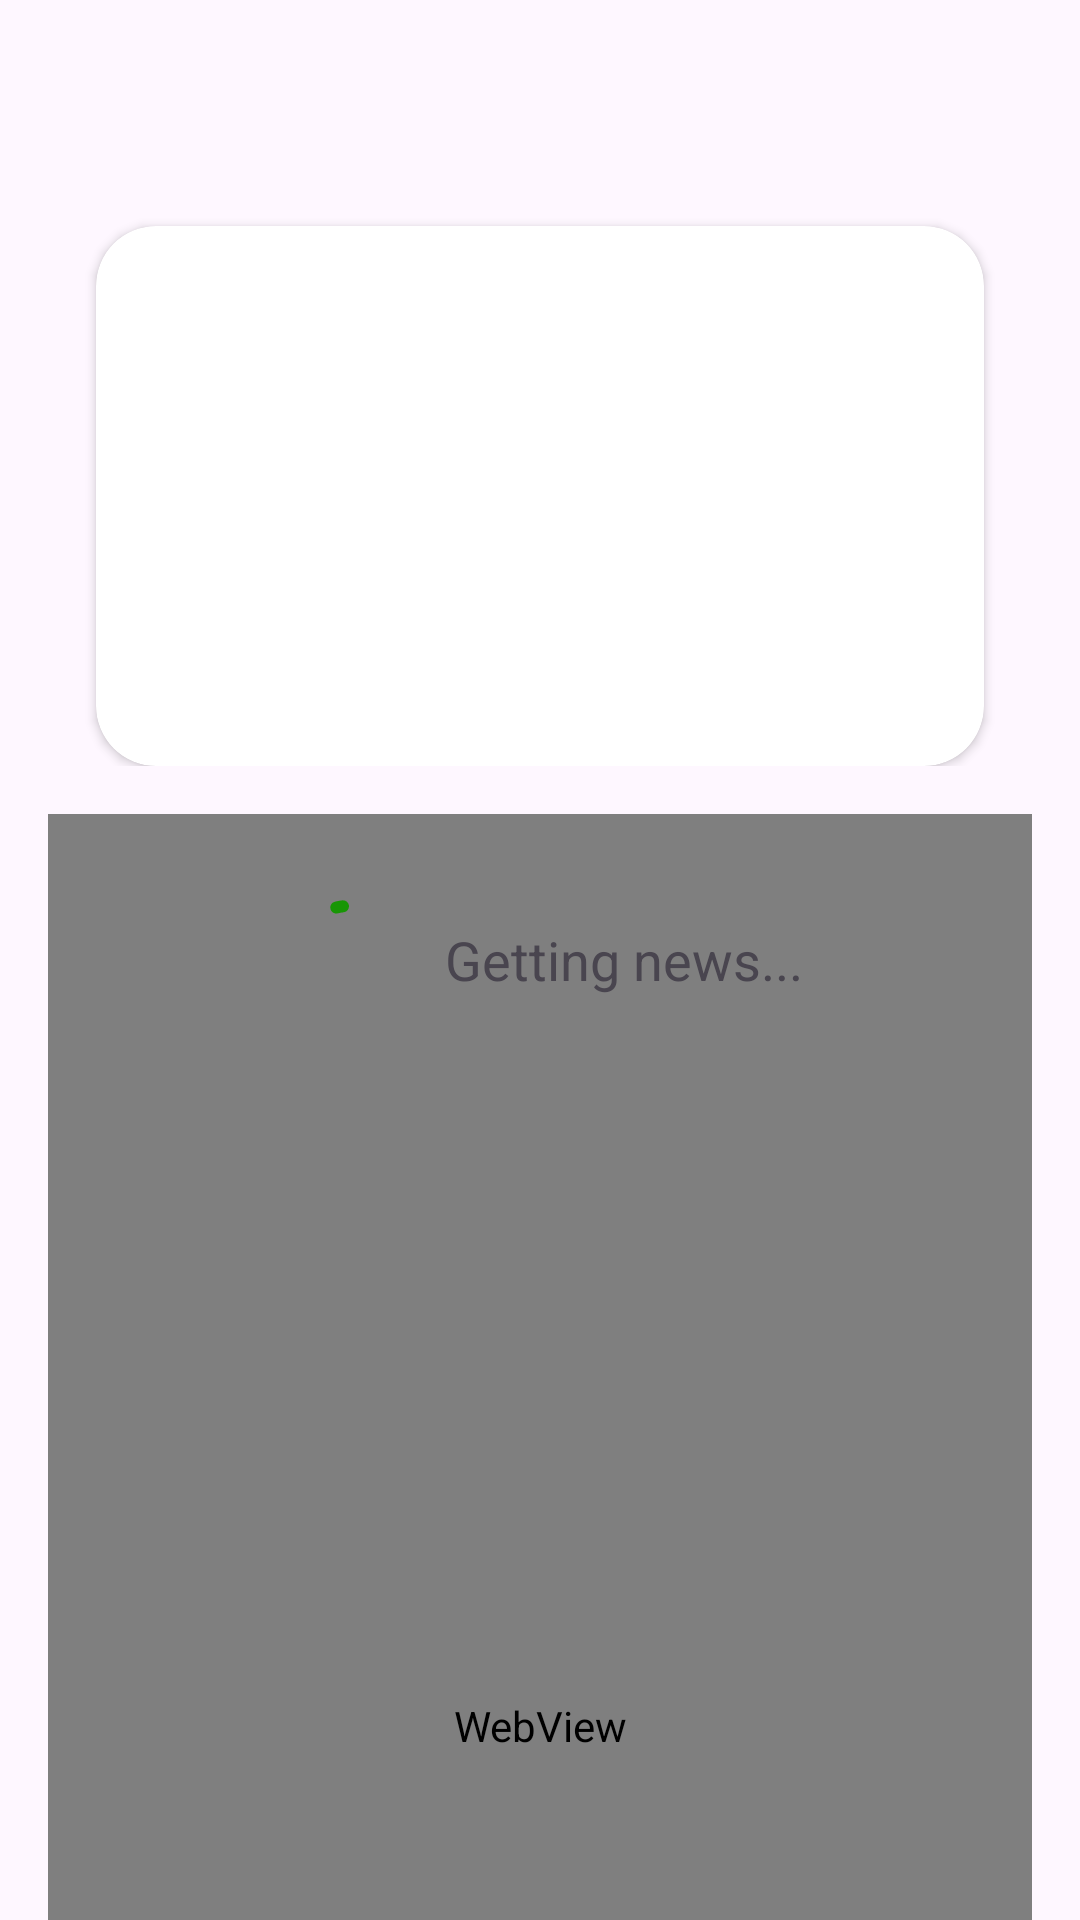

Layout XML and referenced resources for this Android screen:
<!-- AndroidManifest.xml: application theme Theme.MuslimMedia -->
<!-- res/layout/activity_detail.xml -->
<?xml version="1.0" encoding="utf-8"?>
<androidx.coordinatorlayout.widget.CoordinatorLayout xmlns:android="http://schemas.android.com/apk/res/android"
    xmlns:app="http://schemas.android.com/apk/res-auto"
    xmlns:tools="http://schemas.android.com/tools"
    android:layout_width="match_parent"
    android:layout_height="match_parent"
    tools:context=".DetailActivity">

    <com.google.android.material.appbar.AppBarLayout
        android:layout_width="match_parent"
        android:layout_height="wrap_content"
        android:id="@+id/app_bar_layout"
        android:layout_margin="16dp">

        <com.google.android.material.appbar.CollapsingToolbarLayout
            app:contentScrim="@color/white"
            app:layout_scrollFlags="scroll|snap|exitUntilCollapsed"
            android:layout_width="match_parent"
            android:layout_height="wrap_content"
            app:titleEnabled="false">

            <androidx.constraintlayout.widget.ConstraintLayout
                android:layout_width="match_parent"
                android:layout_height="wrap_content">

                <TextView
                    android:layout_width="match_parent"
                    android:layout_height="wrap_content"
                    android:id="@+id/detail_title"
                    android:textSize="18sp"
                    android:textStyle="bold"
                    app:layout_constraintTop_toTopOf="parent"/>

                <TextView
                    android:id="@+id/detail_date"
                    android:layout_width="wrap_content"
                    android:layout_height="wrap_content"
                    app:layout_constraintStart_toStartOf="@id/detail_title"
                    app:layout_constraintTop_toBottomOf="@id/detail_title"/>

                <TextView
                    android:layout_width="wrap_content"
                    android:layout_height="wrap_content"
                    android:id="@+id/detail_author"
                    app:layout_constraintStart_toEndOf="@id/detail_date"
                    app:layout_constraintBaseline_toBaselineOf="@id/detail_date"/>

                <androidx.cardview.widget.CardView
                    android:layout_width="match_parent"
                    android:layout_height="180dp"
                    app:cardCornerRadius="20dp"
                    android:layout_margin="16dp"
                    app:layout_constraintTop_toBottomOf="@id/detail_author">

                    <androidx.constraintlayout.utils.widget.ImageFilterView
                        android:id="@+id/detail_image"
                        android:layout_width="match_parent"
                        android:layout_height="match_parent"
                        android:scaleType="centerCrop"
                        android:contentDescription="@string/detail_image_news"/>

                </androidx.cardview.widget.CardView>

            </androidx.constraintlayout.widget.ConstraintLayout>

        </com.google.android.material.appbar.CollapsingToolbarLayout>

    </com.google.android.material.appbar.AppBarLayout>

    <WebView
        android:id="@+id/wv_detail"
        android:layout_width="match_parent"
        android:layout_height="match_parent"
        android:layout_margin="16dp"
        app:layout_behavior="com.google.android.material.appbar.AppBarLayout$ScrollingViewBehavior"/>

    <include
        layout="@layout/loading_layout"
        android:id="@+id/loadingView"
        android:layout_width="match_parent"
        android:layout_height="match_parent"
        app:layout_anchorGravity="center"/>

</androidx.coordinatorlayout.widget.CoordinatorLayout>
<!-- res/layout/loading_layout.xml (included above) -->
<?xml version="1.0" encoding="utf-8"?>
<LinearLayout xmlns:android="http://schemas.android.com/apk/res/android"
    xmlns:app="http://schemas.android.com/apk/res-auto"
    android:orientation="horizontal"
    android:gravity="center"
    android:layout_width="match_parent"
    android:layout_height="wrap_content">


        <com.google.android.material.progressindicator.CircularProgressIndicator
            android:layout_width="wrap_content"
            android:layout_height="wrap_content"
            android:indeterminate="true"
            app:indicatorColor="@color/green"
            app:trackColor="@color/grey_bg"/>

        <TextView
            android:layout_width="wrap_content"
            android:layout_height="wrap_content"
            android:textSize="18sp"
            android:layout_marginStart="8dp"
            android:text="@string/getting_news"/>

</LinearLayout>
<!-- resources referenced by this layout -->
<resources>
  <color name="green">#189605</color>
  <color name="grey_bg">#D4D4D4</color>
  <color name="white">#FFFFFFFF</color>
  <string name="detail_image_news">detail image news</string>
  <string name="getting_news">Getting news...</string>
  <style name="Theme.MuslimMedia" parent="Base.Theme.MuslimMedia" />
  <style name="Base.Theme.MuslimMedia" parent="Theme.Material3.DayNight.NoActionBar">
          
          
          <item name="android:statusBarColor">@color/white</item>
          <item name="android:windowLightStatusBar">true</item>
      </style>
</resources>
